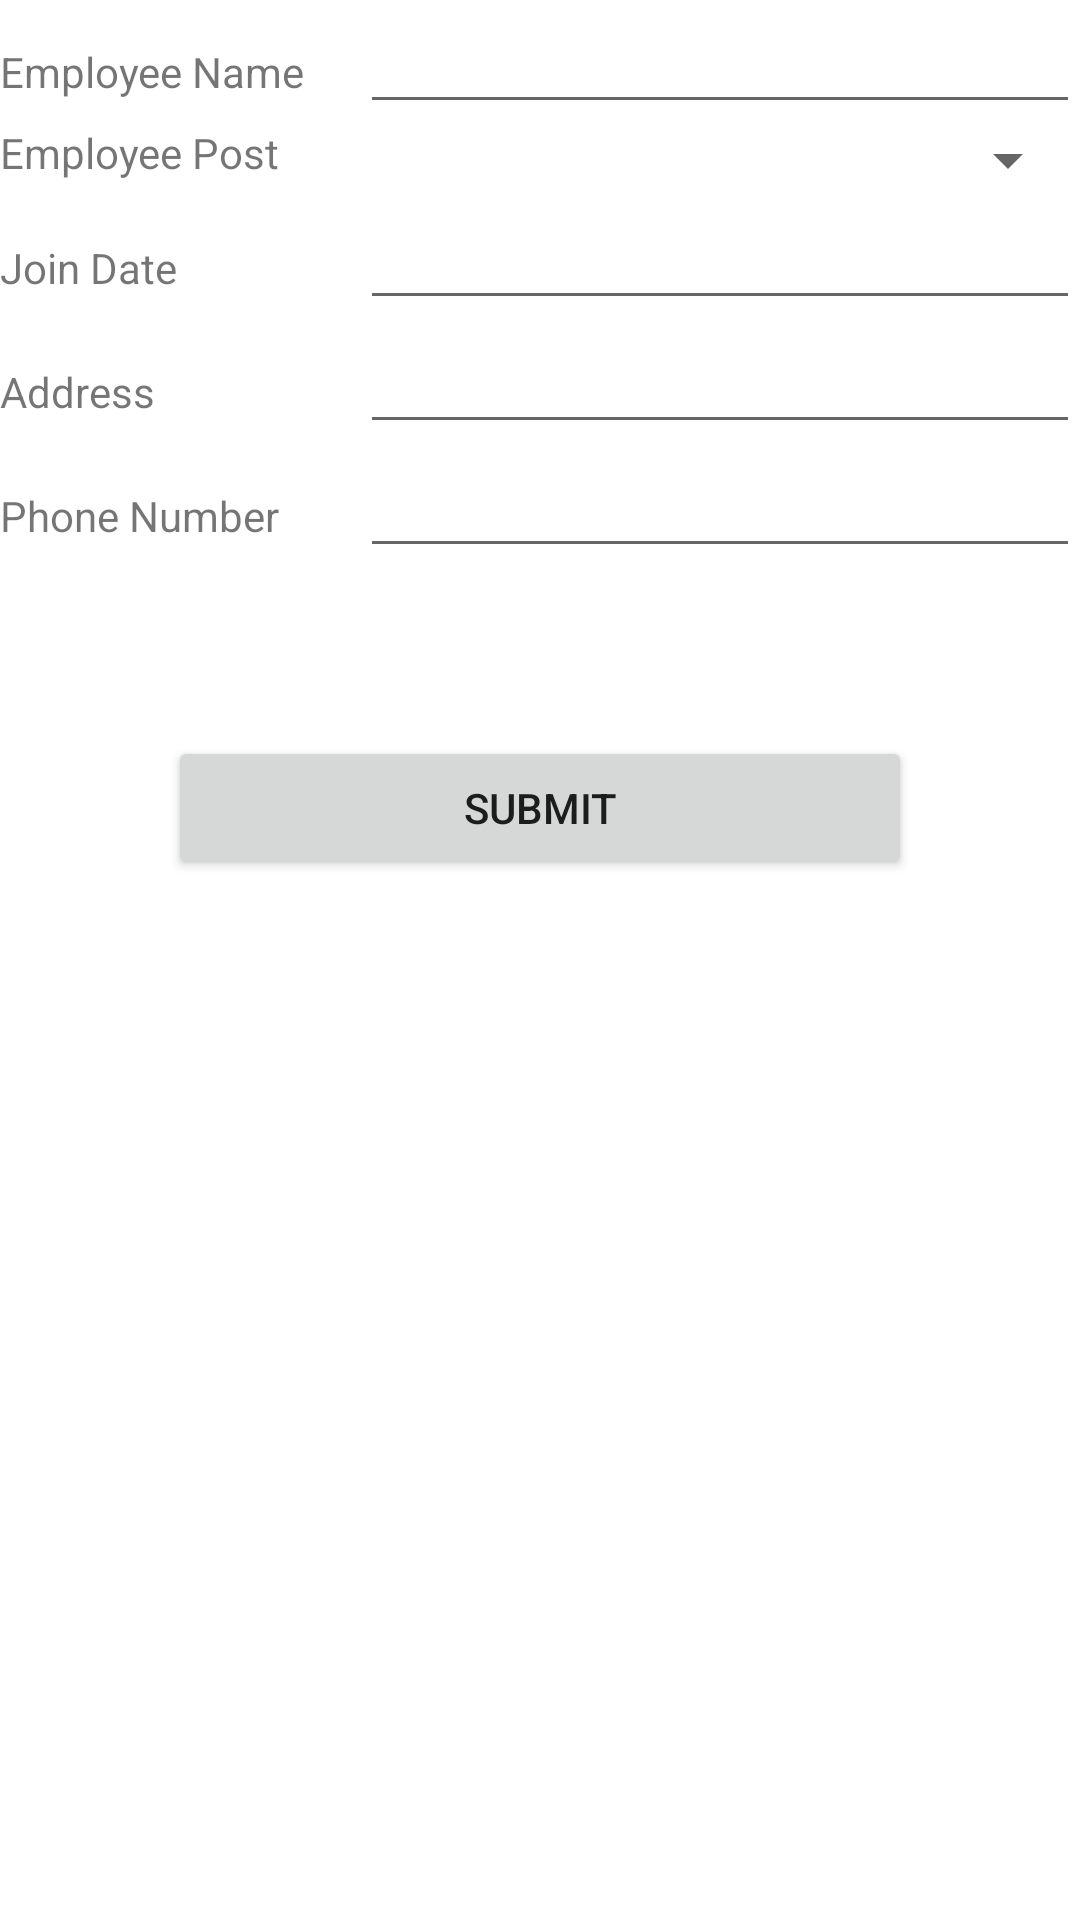

Layout XML and referenced resources for this Android screen:
<!-- AndroidManifest.xml: application theme Theme.LabClasses -->
<!-- res/layout/activity_lab_android.xml -->
<?xml version="1.0" encoding="utf-8"?>
<LinearLayout xmlns:android="http://schemas.android.com/apk/res/android"
    xmlns:app="http://schemas.android.com/apk/res-auto"
    xmlns:tools="http://schemas.android.com/tools"
    android:layout_width="match_parent"
    android:layout_height="match_parent"
    android:orientation="vertical"
    tools:context=".MainActivity">


    <LinearLayout
        android:layout_width="match_parent"
        android:layout_height="wrap_content"
        android:orientation="horizontal">
        <TextView
            android:layout_width="0dp"
            android:layout_height="wrap_content"
            android:layout_weight="1"
            android:text="Employee Name" />

        <EditText
            android:id="@+id/etEmpName"
            android:layout_width="0dp"
            android:layout_weight="2"
            android:layout_height="wrap_content"/>
    </LinearLayout>

    <LinearLayout
        android:layout_width="match_parent"
        android:layout_height="wrap_content"
        android:orientation="horizontal">
        <TextView
            android:layout_width="0dp"
            android:layout_height="wrap_content"
            android:layout_weight="1"
            android:text="Employee Post" />

        <Spinner
            android:id="@+id/spinner"
            android:layout_width="0dp"
            android:layout_weight="2"
            android:layout_height="wrap_content"
            />
    </LinearLayout>

    <LinearLayout
        android:layout_width="match_parent"
        android:layout_height="wrap_content"
        android:orientation="horizontal">
        <TextView
            android:layout_width="0dp"
            android:layout_height="wrap_content"
            android:layout_weight="1"
            android:text="Join Date" />

        <EditText

            android:layout_width="0dp"
            android:layout_weight="2"
            android:layout_height="wrap_content"
            android:id="@+id/tvLoadCalender"/>
    </LinearLayout>

    <LinearLayout
        android:layout_width="match_parent"
        android:layout_height="wrap_content"
        android:orientation="horizontal">
        <TextView
            android:layout_width="0dp"
            android:layout_height="wrap_content"
            android:layout_weight="1"
            android:text="Address" />

        <EditText
            android:id="@+id/etEmpAddress"
            android:layout_width="0dp"
            android:layout_weight="2"
            android:layout_height="wrap_content"/>
    </LinearLayout>

    <LinearLayout
        android:layout_width="match_parent"
        android:layout_height="wrap_content"
        android:orientation="horizontal">
        <TextView
            android:layout_width="0dp"
            android:layout_height="wrap_content"
            android:layout_weight="1"
            android:text="Phone Number" />

        <EditText
            android:id="@+id/etEmpNumber"
            android:layout_width="0dp"
            android:layout_weight="2"
            android:layout_height="wrap_content"/>
    </LinearLayout>
    <Button
        android:id="@+id/btnSubmit"
        android:layout_width="match_parent"
        android:layout_height="wrap_content"
        android:layout_margin="56dp"
        android:text="Submit"/>

    <TextView
        android:id="@+id/tvEmpName"
        android:layout_width="match_parent"
        android:layout_height="wrap_content"
        android:textSize="20sp"/>
    <TextView
        android:id="@+id/tvEmpPost"
        android:layout_width="match_parent"
        android:layout_height="wrap_content"
        android:textSize="20sp"/>
    <TextView
        android:id="@+id/tvEmpDate"
        android:layout_width="match_parent"
        android:layout_height="wrap_content"
        android:textSize="20sp"/>
    <TextView
        android:id="@+id/tvAddress"
        android:layout_width="match_parent"
        android:layout_height="wrap_content"
        android:textSize="20sp"/>
    <TextView
        android:id="@+id/tvEmpNumber"
        android:layout_width="match_parent"
        android:layout_height="wrap_content"
        android:textSize="20sp"/>


</LinearLayout>
<!-- resources referenced by this layout -->
<resources>
  <style name="Theme.LabClasses" parent="Theme.MaterialComponents.DayNight.DarkActionBar">
          
          <item name="colorPrimary">@color/purple_500</item>
          <item name="colorPrimaryVariant">@color/purple_700</item>
          <item name="colorOnPrimary">@color/white</item>
          
          <item name="colorSecondary">@color/teal_200</item>
          <item name="colorSecondaryVariant">@color/teal_700</item>
          <item name="colorOnSecondary">@color/black</item>
          
          <item name="android:statusBarColor" tools:targetApi="l">?attr/colorPrimaryVariant</item>
          
      </style>
  <!-- not gathered from this repository: default colours our renderer supplied (Android Studio template values) -->
  <color name="purple_500">#FF6200EE</color>
  <color name="purple_700">#FF3700B3</color>
  <color name="teal_200">#FF03DAC5</color>
  <color name="teal_700">#FF018786</color>
  <color name="black">#FF000000</color>
  <color name="white">#FFFFFFFF</color>
</resources>
